The GitHub repository Abhi21298/Thesis-Blood-Smears contains a labelled image folder "compiled_dataset" with 2 categories: RBC, WBC. Examples follow, each with its label.

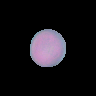
Label: RBC

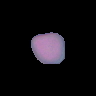
Label: RBC

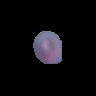
Label: RBC

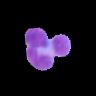
Label: WBC

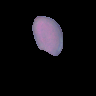
Label: RBC

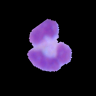
Label: WBC
